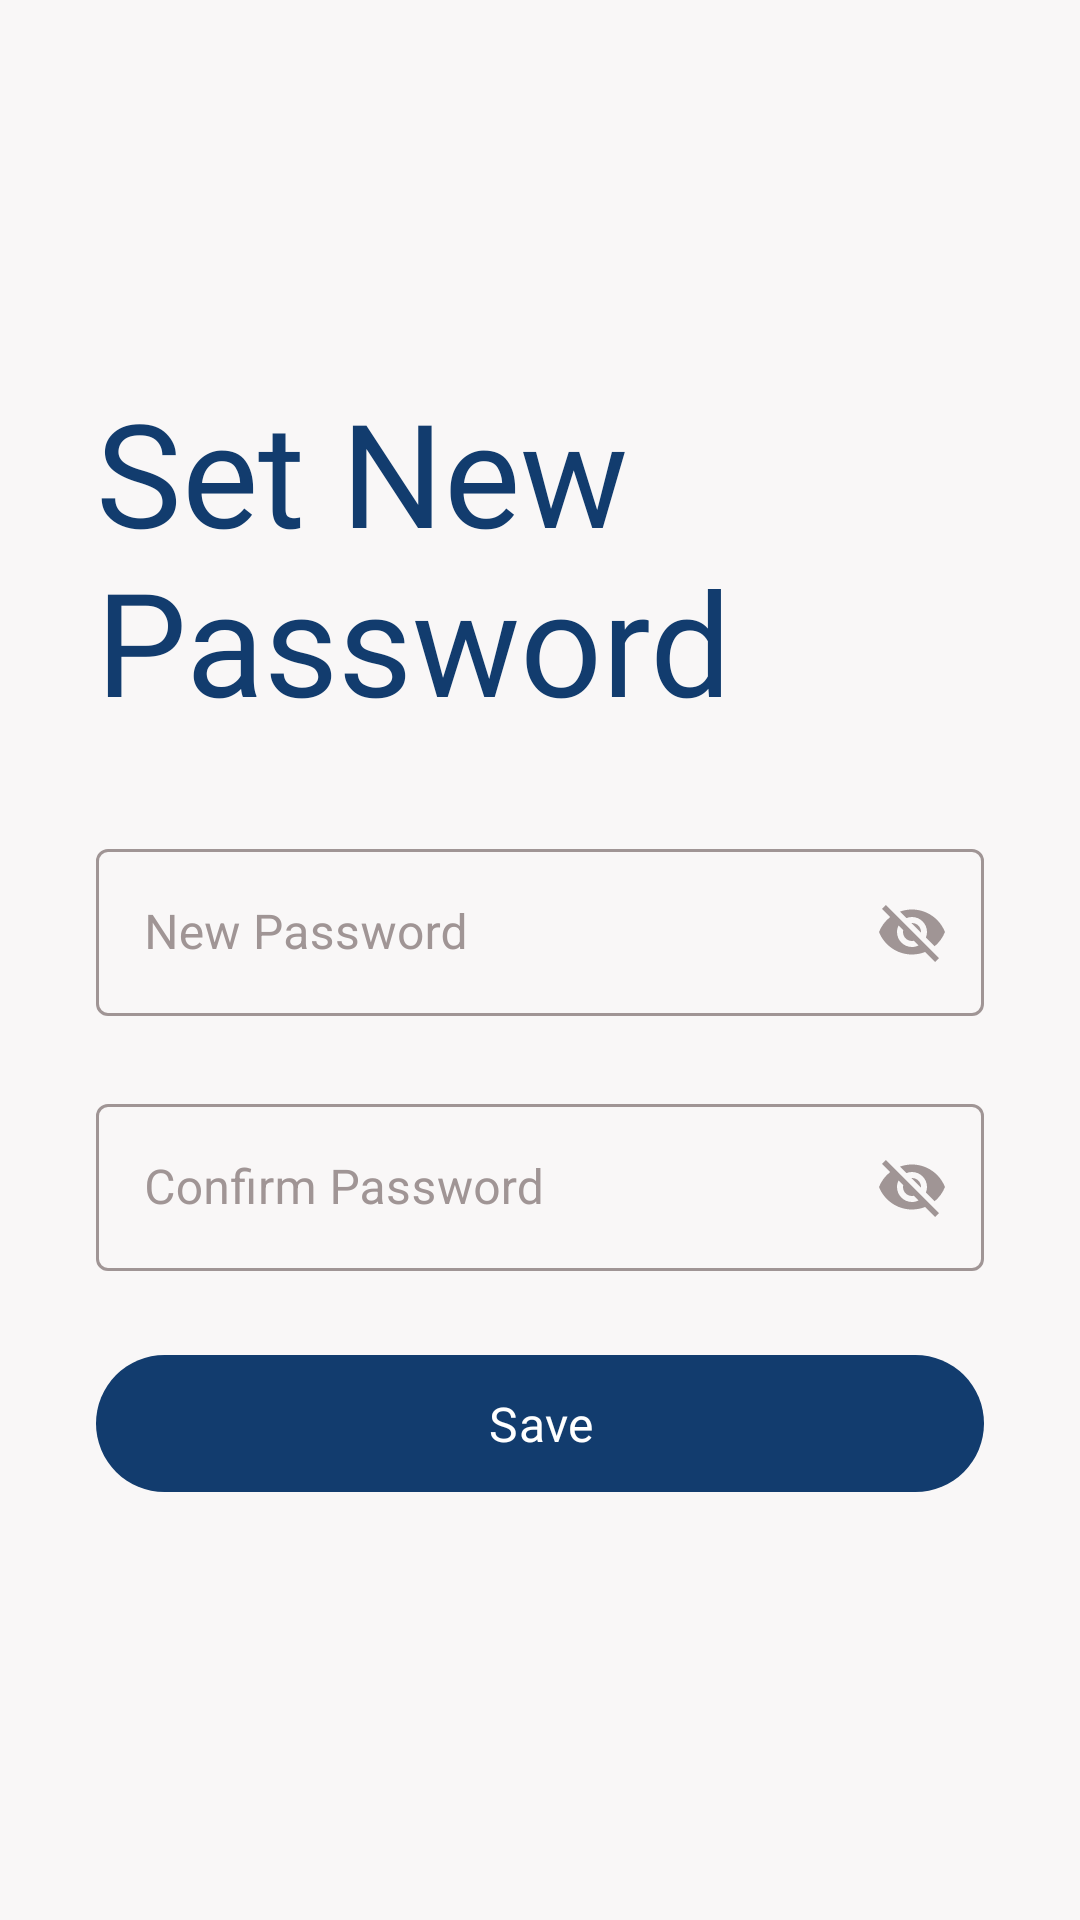

Produce the Android XML layout that renders to this screen, including the resource entries it uses.
<!-- AndroidManifest.xml: application theme Theme.CityGuide -->
<!-- res/layout/activity_set_new_password.xml -->
<?xml version="1.0" encoding="utf-8"?>
<androidx.constraintlayout.widget.ConstraintLayout xmlns:android="http://schemas.android.com/apk/res/android"
    xmlns:app="http://schemas.android.com/apk/res-auto"
    xmlns:tools="http://schemas.android.com/tools"
    android:layout_width="match_parent"
    android:layout_height="match_parent"
    android:background="@color/colorPrimary"
    tools:context=".LoginAndSignup.Set_New_Password">

    <TextView
        android:id="@+id/textView7"
        android:layout_width="0dp"
        android:layout_height="wrap_content"
        android:layout_marginStart="32dp"
        android:layout_marginTop="76dp"
        android:layout_marginEnd="32dp"
        android:fontFamily="@font/gilroy_bold"
        android:text="Set New Password"
        android:textAlignment="textStart"
        android:textColor="@color/colorSecondary"
        android:textSize="48sp"
        app:layout_constraintEnd_toEndOf="parent"
        app:layout_constraintHorizontal_bias="0.0"
        app:layout_constraintStart_toStartOf="parent"
        app:layout_constraintTop_toBottomOf="@+id/backBtn_SetNewPassword" />

    <com.google.android.material.button.MaterialButton
        android:id="@+id/saveBtn_SetNewPassword"
        style="@style/Button.theme"
        android:layout_width="0dp"
        android:layout_height="wrap_content"
        android:layout_marginStart="32dp"
        android:layout_marginTop="24dp"
        android:layout_marginEnd="32dp"
        android:text="Save"
        app:layout_constraintEnd_toEndOf="parent"
        app:layout_constraintHorizontal_bias="0.0"
        app:layout_constraintStart_toStartOf="parent"
        app:layout_constraintTop_toBottomOf="@+id/confirmPasswordInputLayout_SetNewPassword" />

    <ImageView
        android:id="@+id/backBtn_SetNewPassword"
        android:layout_width="25dp"
        android:layout_height="25dp"
        android:layout_alignParentStart="true"
        android:layout_centerVertical="true"
        android:layout_marginStart="16dp"
        android:layout_marginTop="24dp"
        app:layout_constraintStart_toStartOf="parent"
        app:layout_constraintTop_toTopOf="parent"
        app:srcCompat="@drawable/ic_back_btn"
        app:tint="@color/colorSecondary" />

    <com.google.android.material.textfield.TextInputLayout
        android:id="@+id/newPasswordInputlayout_SetNewPassword"
        style="@style/EditText.Color"
        android:layout_width="match_parent"
        android:layout_height="wrap_content"
        android:layout_marginStart="32dp"
        android:layout_marginTop="32dp"
        android:layout_marginEnd="32dp"
        android:textColorHint="@color/light_gray"
        app:endIconMode="password_toggle"
        app:hintTextColor="@color/colorSecondary"
        app:layout_constraintEnd_toEndOf="parent"
        app:layout_constraintStart_toStartOf="parent"
        app:layout_constraintTop_toBottomOf="@+id/textView7"
        app:startIconDrawable="@drawable/ic_password">

        <com.google.android.material.textfield.TextInputEditText
           android:id="@+id/newPasswordEditText_SetNewPassword"
            android:layout_width="match_parent"
            android:layout_height="wrap_content"
            android:hint="@string/New_Password" />
    </com.google.android.material.textfield.TextInputLayout>

    <com.google.android.material.textfield.TextInputLayout
        android:id="@+id/confirmPasswordInputLayout_SetNewPassword"
        style="@style/EditText.Color"
        android:layout_width="match_parent"
        android:layout_height="wrap_content"
        android:layout_marginStart="32dp"
        android:layout_marginTop="24dp"
        android:layout_marginEnd="32dp"
        android:textColorHint="@color/light_gray"
        app:endIconMode="password_toggle"
        app:hintTextColor="@color/colorSecondary"
        app:layout_constraintEnd_toEndOf="parent"
        app:layout_constraintStart_toStartOf="parent"
        app:layout_constraintTop_toBottomOf="@+id/newPasswordInputlayout_SetNewPassword"
        app:startIconDrawable="@drawable/ic_password">

        <com.google.android.material.textfield.TextInputEditText
           android:id="@+id/confirmPasswordEditText_SetNewPassword"
            android:layout_width="match_parent"
            android:layout_height="wrap_content"
            android:hint="@string/Confirm_Password" />
    </com.google.android.material.textfield.TextInputLayout>

</androidx.constraintlayout.widget.ConstraintLayout>
<!-- resources referenced by this layout -->
<resources>
  <color name="colorPrimary">#F9F7F7</color>
  <color name="colorSecondary">#123C6E</color>
  <color name="light_gray">#A09595</color>
  <string name="Confirm_Password">Confirm Password</string>
  <string name="New_Password">New Password</string>
  <style name="Button.theme" parent="ThemeOverlay.Material3.Button.ElevatedButton">
          <item name="backgroundTint">@color/colorSecondary</item>
          <item name="android:textSize">16sp</item>
          <item name="rippleColor">@color/colorOnPrimary</item>
          <item name="android:textColor">@color/white</item>
          <item name="android:paddingTop">12dp</item>
          <item name="android:paddingBottom">12dp</item>
          <item name="fontFamily">@font/gilroy_bold</item>
      </style>
  <style name="EditText.Color" parent="Widget.MaterialComponents.TextInputLayout.OutlinedBox">
          <item name="boxStrokeColor">@color/textinput_boxstroke_color</item>
          <item name="startIconTint">@color/textinput_boxstroke_color</item>
          <item name="endIconTint">@color/textinput_boxstroke_color</item>
      </style>
  <style name="Theme.CityGuide" parent="Theme.Material3.Light.NoActionBar">
          
          <item name="colorPrimary">@color/colorSecondary</item>
          <item name="colorPrimaryVariant">@color/colorPrimary</item>
          <item name="colorOnPrimary">@color/colorOnPrimary</item>
          <item name="android:textColorPrimary">@color/colorSecondary</item>
          <item name="colorControlNormal">@color/colorSecondary</item>
          
          <item name="colorSecondary">@color/colorSecondary</item>
          <item name="colorSecondaryVariant">@color/white</item>
          <item name="colorOnSecondary">@color/colorOnSecondary</item>
          
          <item name="android:statusBarColor" tools:targetApi="l">@color/colorSecondary</item>
          <item name="android:navigationBarColor">@color/colorSecondary</item>
          
          <item name="otpViewStyle">@style/OtpWidget.OtpView</item>
      </style>
  <color name="colorOnPrimary">#3F72AF</color>
  <color name="white">#FFFFFFFF</color>
  <color name="colorOnSecondary">#DBE2EF</color>
</resources>
